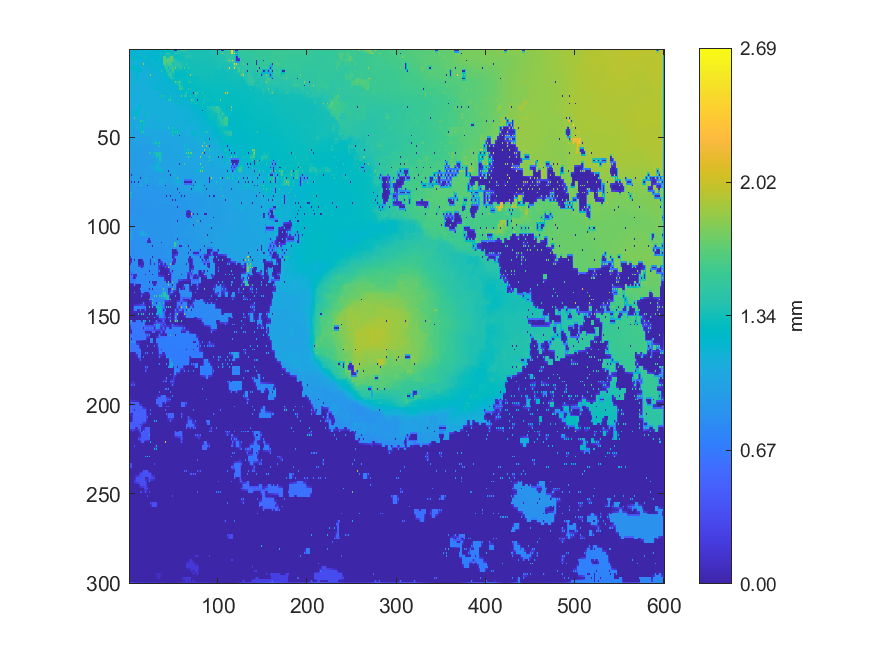

The file beside this chart, header and first rows:
1.17276126284173, 1.17336557005348, 1.17512836987714, 1.17455320368143, 1.20899999999279, 1.1785888985879, 1.18004210976059, 1.17956200660272, 1.18003593805507, 1.18119509554123, 1.18354375280832, 1.18335792236581, 1.18446362136352, 1.18497141468329, 1.18636192015303, 1.18707357672366, 1.18825942218213, 1.18966769043959, 1.19075045955771, 1.19210053751814, 1.19262641704864, 1.19456455330924, 1.19544456582923, 1.19694860705048
1.172, 1.172, 1.173, 1.174, 1.175, 1.177, 1.178, 1.179, 1.179, 1.18, 1.181, 1.182, 1.183, 1.184, 1.185, 1.186, 1.188, 1.19, 1.191, 1.193, 1.194, 1.195, 1.197, 1.198
1.17, 1.17, 1.171, 1.172, 1.174, 1.175, 1.176, 1.177, 1.178, 1.179, 1.179, 1.181, 1.182, 1.183, 1.184, 1.185, 1.188, 1.19, 1.191, 1.193, 1.195, 1.196, 1.197, 1.199
1.189, 1.169, 1.17, 1.17, 1.174, 1.175, 1.176, 1.177, 1.178, 1.179, 1.179, 1.181, 1.181, 1.181, 1.183, 1.183, 1.19, 1.191, 1.192, 1.194, 1.195, 1.197, 1.198, 1.2
1.212, 1.166, 1.164, 1.167, 1.234, 1.233, 1.233, 1.198, 1.166, 1.196, 1.211, 1.202, 1.212, 1.179, 1.177, 1.181, 1.244, 1.212, 1.403, 1.232, 1.282, 1.245, 1.282, 1.204
1.188, 1.166, 1.166, 1.166, 1.232, 1.232, 1.232, 1.225, 1.223, 1.215, 1.213, 1.192, 1.185, 1.179, 1.179, 1.18, 1.183, 1.187, 1.193, 1.2, 1.208, 1.224, 1.228, 1.208
1.151, 1.151, 1.152, 1.154, 1.231, 1.231, 1.231, 1.227, 1.257, 1.215, 1.213, 1.181, 1.16, 1.159, 1.16, 1.164, 1.164, 1.17, 1.17, 1.171, 1.172, 1.222, 1.235, 1.212
1.151, 1.149, 1.149, 1.146, 1.143, 1.141, 1.141, 1.141, 1.142, 1.142, 1.146, 1.151, 1.156, 1.159, 1.161, 1.164, 1.167, 1.17, 1.171, 1.171, 1.191, 1.218, 1.219, 1.217
1.144, 1.146, 1.144, 1.145, 1.142, 1.141, 1.142, 1.142, 1.145, 1.143, 1.145, 1.152, 1.146, 1.17, 1.242, 1.198, 2.05, 1.171, 1.172, 1.171, 1.21, 1.214, 1.222, 1.22
1.215, 1.216, 1.217, 1.218, 1.218, 1.217, 1.213, 1.208, 1.202, 1.194, 1.187, 1.182, 1.177, 1.174, 1.172, 1.17, 1.17, 1.171, 1.171, 1.17, 1.17, 1.169, 1.17, 1.172
1.224, 1.224, 1.235, 1.232, 1.233, 1.232, 1.232, 1.231, 1.231, 1.225, 1.224, 1.225, 1.235, 1.198, 1.141, 1.142, 1.143, 1.145, 1.147, 1.148, 1.15, 1.151, 1.153, 1.168
1.223, 1.224, 1.227, 1.23, 1.231, 1.231, 1.231, 1.23, 1.229, 1.227, 1.226, 1.226, 1.227, 1.211, 1.18, 1.142, 1.143, 1.144, 1.146, 1.147, 1.149, 1.151, 1.152, 1.164
1.116, 1.115, 1.116, 1.116, 1.117, 1.185, 1.24, 1.2, 1.119, 1.215, 1.237, 1.227, 1.227, 1.22, 1.243, 1.142, 1.141, 1.143, 1.145, 1.146, 1.148, 1.15, 1.153, 1.161
1.115, 1.114, 1.115, 1.115, 1.139, 1.154, 1.17, 1.183, 1.193, 1.204, 1.192, 1.181, 1.17, 1.16, 1.15, 1.141, 1.14, 1.141, 1.143, 1.145, 1.146, 1.149, 1.151, 1.157
1.109, 1.111, 1.11, 1.114, 1.268, 1.14, 1.116, 1.173, 1.242, 1.215, 1.125, 1.131, 1.131, 1.132, 1.133, 1.135, 1.137, 1.139, 1.141, 1.143, 1.144, 1.147, 1.15, 1.154
1.111, 1.111, 1.111, 1.112, 1.112, 1.113, 1.114, 1.163, 1.233, 1.224, 1.179, 1.13, 1.13, 1.132, 1.133, 1.134, 1.136, 1.138, 1.139, 1.141, 1.144, 1.146, 1.148, 1.151
1.112, 1.111, 1.11, 1.111, 1.112, 1.112, 1.114, 1.154, 1.257, 1.228, 1.274, 1.129, 1.129, 1.131, 1.132, 1.133, 1.135, 1.136, 1.138, 1.14, 1.143, 1.145, 1.146, 1.15
1.112, 1.111, 1.111, 1.111, 1.112, 1.111, 1.127, 1.147, 1.179, 1.164, 1.151, 1.128, 1.129, 1.13, 1.131, 1.132, 1.133, 1.134, 1.135, 1.137, 1.144, 1.144, 1.145, 1.147
1.103, 1.109, 1.173, 1.131, 1.112, 1.111, 1.14, 1.14, 1.198, 1.157, 1.119, 1.121, 1.226, 1.14, 1.128, 1.129, 1.131, 1.132, 1.133, 1.135, 1.229, 1.144, 1.144, 1.145
1.107, 1.109, 1.158, 1.144, 1.134, 1.109, 1.109, 1.11, 1.112, 1.114, 1.118, 1.12, 1.153, 1.148, 1.134, 1.127, 1.128, 1.129, 1.131, 1.135, 1.139, 1.142, 1.144, 1.145
1.085, 1.091, 1.185, 1.16, 1.23, 1.109, 1.105, 1.106, 1.108, 1.11, 1.111, 1.115, 1.164, 1.153, 1.182, 1.125, 1.124, 1.126, 1.126, 1.126, 1.127, 1.131, 1.217, 1.141
1.088, 1.09, 1.092, 1.096, 1.098, 1.1, 1.103, 1.105, 1.107, 1.109, 1.111, 1.115, 1.117, 1.118, 1.12, 1.122, 1.123, 1.124, 1.124, 1.125, 1.126, 1.127, 1.129, 1.131
1.087, 1.09, 1.09, 1.096, 1.097, 1.1, 1.101, 1.104, 1.106, 1.109, 1.11, 1.114, 1.117, 1.117, 1.117, 1.12, 1.121, 1.122, 1.122, 1.124, 1.124, 1.126, 1.125, 1.129
1.092, 1.092, 1.093, 1.096, 1.097, 1.1, 1.102, 1.104, 1.107, 1.109, 1.111, 1.114, 1.115, 1.117, 1.118, 1.12, 1.121, 1.122, 1.122, 1.124, 1.125, 1.125, 1.126, 1.128
1.093, 1.094, 1.094, 1.096, 1.097, 1.099, 1.216, 1.162, 1.217, 1.11, 1.112, 1.113, 1.114, 1.116, 1.118, 1.12, 1.121, 1.122, 1.122, 1.124, 1.125, 1.126, 1.125, 1.127
1.095, 1.095, 1.096, 1.097, 1.098, 1.1, 1.102, 1.104, 1.107, 1.109, 1.111, 1.113, 1.114, 1.116, 1.118, 1.12, 1.121, 1.122, 1.123, 1.125, 1.126, 1.127, 1.127, 1.128
1.097, 1.096, 1.097, 1.097, 1.098, 1.1, 1.101, 1.104, 1.106, 1.109, 1.111, 1.113, 1.114, 1.115, 1.284, 1.121, 1.122, 1.123, 1.124, 1.125, 1.127, 1.128, 1.129, 1.129
1.096, 1.096, 1.097, 1.098, 1.099, 1.1, 1.102, 1.105, 1.107, 1.109, 1.111, 1.113, 1.114, 1.116, 1.118, 1.12, 1.122, 1.123, 1.124, 1.125, 1.127, 1.128, 1.129, 1.129
1.094, 1.095, 1.096, 1.098, 1.099, 1.101, 1.103, 1.105, 1.107, 1.109, 1.11, 1.112, 1.115, 1.117, 1.118, 1.12, 1.122, 1.123, 1.124, 1.125, 1.126, 1.127, 1.129, 1.129
1.093, 1.094, 1.095, 1.097, 1.099, 1.101, 1.102, 1.104, 1.106, 1.108, 1.11, 1.112, 1.114, 1.117, 1.118, 1.12, 1.121, 1.122, 1.123, 1.124, 1.126, 1.127, 1.128, 1.128
1.09, 1.094, 1.094, 1.097, 1.099, 1.1, 1.102, 1.103, 1.105, 1.108, 1.11, 1.112, 1.113, 1.149, 1.219, 1.12, 1.121, 1.122, 1.122, 1.123, 1.125, 1.126, 1.127, 1.127
1.101, 1.096, 1.095, 1.096, 1.098, 1.099, 1.101, 1.102, 1.103, 1.12, 1.134, 1.148, 1.161, 1.174, 1.189, 1.119, 1.119, 1.12, 1.121, 1.122, 1.123, 1.124, 1.125, 1.125
1.106, 1.096, 1.094, 1.096, 1.096, 1.098, 1.1, 1.101, 1.101, 1.151, 1.215, 1.185, 1.203, 1.186, 1.218, 1.118, 1.117, 1.118, 1.119, 1.12, 1.122, 1.122, 1.123, 1.123
1.101, 1.097, 1.096, 1.096, 1.096, 1.096, 1.099, 1.135, 1.153, 1.169, 1.183, 1.172, 1.161, 1.15, 1.137, 1.118, 1.117, 1.116, 1.117, 1.118, 1.119, 1.12, 1.12, 1.121
1.083, 1.089, 1.234, 1.17, 1.241, 1.091, 1.092, 1.167, 1.26, 1.229, 1.249, 1.157, 1.104, 1.104, 1.105, 1.107, 1.109, 1.112, 1.115, 1.116, 1.115, 1.117, 1.118, 1.118
1.084, 1.084, 1.084, 1.083, 1.083, 1.085, 1.167, 1.191, 1.232, 1.213, 1.201, 1.142, 1.104, 1.105, 1.105, 1.106, 1.108, 1.108, 1.115, 1.115, 1.115, 1.115, 1.115, 1.116
1.075, 1.077, 1.078, 1.08, 1.08, 1.081, 1.253, 1.215, 1.265, 1.201, 1.181, 1.129, 1.091, 1.096, 1.119, 1.103, 1.099, 1.105, 1.279, 1.217, 1.396, 1.114, 1.113, 1.113
1.076, 1.077, 1.078, 1.079, 1.079, 1.077, 1.21, 1.193, 1.173, 1.156, 1.138, 1.117, 1.092, 1.093, 1.094, 1.096, 1.099, 1.101, 1.217, 1.189, 1.162, 1.113, 1.113, 1.112
1.066, 1.068, 1.069, 1.069, 1.07, 1.072, 1.734, 1.148, 1.072, 1.074, 1.075, 1.08, 1.082, 1.088, 1.086, 1.088, 1.087, 1.101, 1.302, 1.16, 1.097, 1.1, 1.101, 1.103
1.068, 1.069, 1.069, 1.069, 1.069, 1.069, 1.104, 1.087, 1.073, 1.074, 1.075, 1.079, 1.084, 1.089, 1.088, 1.09, 1.092, 1.099, 1.1, 1.1, 1.099, 1.101, 1.102, 1.103
1.05, 1.056, 1.051, 1.053, 1.053, 1.067, 1.14, 1.078, 1.055, 1.056, 1.057, 1.077, 1.503, 1.238, 1.505, 1.3, 1.379, 1.103, 1.072, 1.08, 1.072, 1.103, 1.119, 1.103
1.184, 1.145, 1.115, 1.054, 1.055, 1.057, 1.058, 1.058, 1.056, 1.055, 1.056, 1.076, 1.154, 1.196, 1.229, 1.263, 1.29, 1.106, 1.106, 1.106, 1.105, 1.104, 1.104, 1.103
1.25, 1.177, 1.237, 1.038, 1.034, 1.035, 1.035, 1.043, 1.043, 1.052, 1.048, 1.074, 1.071, 1.154, 1.123, 1.231, 1.355, 1.107, 1.106, 1.106, 1.104, 1.104, 1.056, 1.104
1.186, 1.145, 1.108, 1.035, 1.035, 1.036, 1.038, 1.041, 1.055, 1.07, 1.076, 1.082, 1.147, 1.168, 1.185, 1.207, 1.163, 1.107, 1.107, 1.106, 1.105, 1.104, 1.104, 1.104
1.151, 1.109, 1.018, 1.019, 1.02, 1.02, 1.019, 1.022, 1.11, 1.089, 1.119, 1.095, 1.302, 1.219, 1.292, 1.223, 1.031, 1.069, 1.071, 1.069, 1.037, 1.071, 1.103, 1.104
1.112, 1.075, 1.019, 1.02, 1.02, 1.02, 1.02, 1.02, 1.048, 1.069, 1.079, 1.088, 1.136, 1.178, 1.262, 1.241, 1.153, 1.067, 1.067, 1.067, 1.051, 1.056, 1.061, 1.07
1, 1.001, 1.002, 1.004, 1.061, 1.012, 1.009, 1.011, 1.011, 1.012, 1.012, 1.013, 1.013, 1.098, 1.54, 1.27, 1.578, 1.064, 1.06, 1.065, 1.022, 1.049, 1.037, 1.07
1.001, 1.002, 1.002, 1.001, 1, 0.9994, 0.9997, 1.002, 1.005, 1.008, 1.011, 1.013, 1.013, 1.02, 1.021, 1.025, 1.032, 1.04, 1.064, 1.066, 1.068, 1.069, 1.069, 1.069
0.9896, 0.9889, 0.9902, 0.991, 0.994, 0.9943, 0.997, 0.9963, 0.9987, 0.9986, 1, 1.001, 1.002, 1.002, 1.003, 1.002, 1.002, 1.039, 1.198, 1.119, 1.19, 1.068, 1.067, 1.068
0.9875, 0.9873, 0.9879, 0.989, 0.9906, 0.9918, 0.9929, 0.9934, 0.994, 0.9948, 0.9967, 0.998, 0.9995, 1.001, 1.002, 1.002, 1.002, 1.002, 1.005, 1.011, 1.018, 1.021, 1.022, 1.024
0.9851, 0.985, 0.9854, 0.9864, 0.9876, 0.989, 0.99, 0.9905, 0.9906, 0.9899, 0.9897, 0.989, 0.99, 0.9899, 0.9911, 0.9915, 0.9936, 0.9919, 0.9911, 0.9918, 0.9915, 0.9969, 0.9946, 1.011
0.9826, 0.9826, 0.9828, 0.9837, 0.9847, 0.9866, 0.9884, 0.9881, 0.9875, 0.9872, 0.9871, 0.9874, 0.988, 0.9883, 0.9899, 0.9899, 0.9925, 0.9911, 0.9917, 0.9923, 0.9945, 0.9993, 1.002, 1.006
0.9791, 0.9797, 0.9796, 0.9806, 0.981, 0.984, 0.9892, 0.9856, 0.9842, 0.9841, 0.984, 0.9848, 0.9861, 0.985, 0.9824, 0.9857, 0.9953, 0.9854, 0.9804, 0.9825, 1.06, 1.042, 1.064, 0.9983
0.9922, 0.9778, 0.978, 0.9784, 0.9789, 0.9798, 0.9792, 0.9809, 0.9809, 0.9811, 0.9811, 0.9818, 0.9825, 0.9831, 0.9835, 0.9846, 0.9843, 0.9835, 0.9824, 0.9831, 0.9841, 0.985, 0.9864, 0.9882
1.011, 0.9759, 0.9763, 0.9762, 0.9767, 0.9769, 0.9773, 0.9777, 0.978, 0.9779, 0.9778, 0.9782, 0.9787, 0.9811, 1.022, 0.9765, 0.9713, 0.97, 0.9702, 0.9704, 0.9713, 0.9729, 0.9745, 0.9838
0.9943, 0.9746, 0.9746, 0.9739, 0.9741, 0.9744, 0.9746, 0.9751, 0.9752, 0.9753, 0.9748, 0.9744, 0.9737, 0.9705, 0.9695, 0.9683, 0.9685, 0.9686, 0.9688, 0.9698, 0.9709, 0.9727, 0.9747, 0.9824
0.9679, 0.9721, 0.9927, 0.9714, 0.9719, 0.9719, 0.9723, 0.9725, 0.9732, 0.9725, 0.972, 0.9705, 0.9666, 0.9677, 0.9666, 0.9669, 0.9659, 0.9671, 0.9665, 0.9688, 0.9698, 0.9719, 0.9738, 0.9819
0.9668, 0.9667, 0.9678, 0.9687, 0.9692, 0.9696, 0.9697, 0.9701, 0.9702, 0.9702, 0.9696, 0.9689, 0.9675, 0.9672, 0.9667, 0.9669, 0.967, 0.9677, 0.9682, 0.9692, 0.97, 0.971, 0.9775, 0.9808
0.966, 0.9655, 0.9656, 0.9664, 0.9669, 0.9671, 0.9673, 0.9676, 0.9679, 0.9679, 0.9679, 0.9675, 0.9676, 0.9666, 0.9662, 0.9668, 0.9679, 0.9681, 0.9694, 0.9693, 0.9698, 0.9706, 1.424, 1.077
0.9641, 0.9639, 0.9641, 0.9644, 0.9648, 0.9651, 0.9653, 0.9656, 0.9657, 0.966, 0.9662, 0.966, 0.9658, 0.9658, 0.9658, 0.9664, 0.9672, 0.9678, 0.9685, 0.969, 0.9695, 0.9706, 0.9718, 0.9734
0.9624, 0.962, 0.9624, 0.9624, 0.963, 0.9631, 0.9636, 0.9635, 0.9635, 0.9642, 0.9649, 0.9645, 0.9639, 0.9646, 0.9652, 0.9657, 0.9668, 0.967, 0.9681, 0.9681, 0.9687, 0.9696, 0.9708, 0.9721
... 239 more rows
